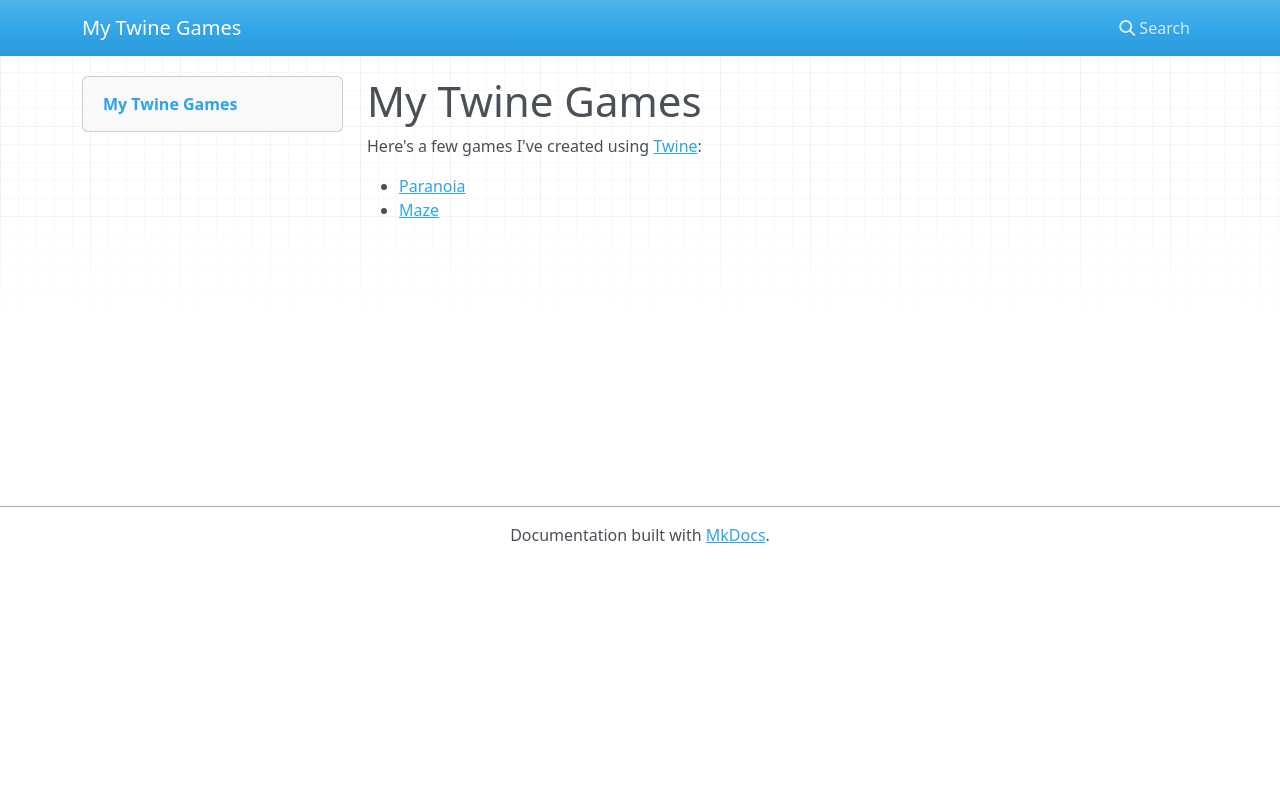

repository: zondo/twine · page: index.html · generator: mkdocs

# My Twine Games

Here's a few games I've created using [Twine](https://twinery.org):

* [Paranoia](paranoia/paranoia.html)
* [Maze](maze/maze.html)
